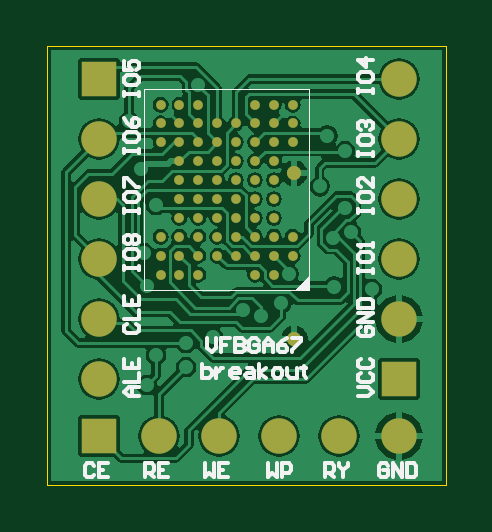
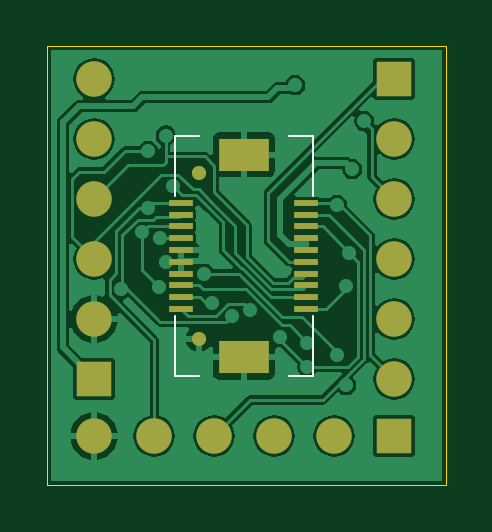
Circuit board: 7 layer files. Board 16.9 x 18.6 mm.
- bottom_copper: nandbug_daughter_board.GBL (21280 bytes)
- bottom_silk: nandbug_daughter_board.GBO (309 bytes)
- bottom_mask: nandbug_daughter_board.GBS (1084 bytes)
- outline: nandbug_daughter_board.GKO (199 bytes)
- top_copper: nandbug_daughter_board.GTL (35603 bytes)
- top_silk: nandbug_daughter_board.GTO (7906 bytes)
- top_mask: nandbug_daughter_board.GTS (1940 bytes)

=== bottom_copper: nandbug_daughter_board.GBL (21280 bytes, source omitted) ===
=== bottom_silk: nandbug_daughter_board.GBO ===
%FSLAX25Y25*%
%MOIN*%
G70*
G01*
G75*
%ADD21C,0.00394*%
D21*
X617067Y219516D02*
X621067D01*
X617067Y209516D02*
Y219516D01*
Y179516D02*
Y189516D01*
Y179516D02*
X621067D01*
X640067D02*
Y189516D01*
X636067Y179516D02*
X640067D01*
X636067Y219516D02*
X640067D01*
Y209516D02*
Y219516D01*
M02*

=== bottom_mask: nandbug_daughter_board.GBS ===
%FSLAX25Y25*%
%MOIN*%
G70*
G01*
G75*
%ADD13R,0.05905X0.05905*%
%ADD14C,0.05905*%
%ADD15R,0.05905X0.05905*%
%ADD16C,0.02362*%
%ADD17R,0.08268X0.05512*%
%ADD18R,0.03937X0.00984*%
D13*
X653500Y179000D02*
D03*
X603500Y229000D02*
D03*
D14*
X653500Y189000D02*
D03*
Y199000D02*
D03*
Y209000D02*
D03*
Y219000D02*
D03*
Y229000D02*
D03*
X603500Y219000D02*
D03*
Y209000D02*
D03*
Y199000D02*
D03*
Y189000D02*
D03*
Y179000D02*
D03*
X613500Y169500D02*
D03*
X623500D02*
D03*
X633500D02*
D03*
X643500D02*
D03*
X653500D02*
D03*
D15*
X603500D02*
D03*
D16*
X636047Y185736D02*
D03*
Y213295D02*
D03*
D17*
X628567Y182658D02*
D03*
Y216374D02*
D03*
D18*
X639000Y208374D02*
D03*
Y206405D02*
D03*
Y204437D02*
D03*
Y202468D02*
D03*
Y200500D02*
D03*
Y198531D02*
D03*
Y196563D02*
D03*
Y194595D02*
D03*
Y192626D02*
D03*
Y190657D02*
D03*
X618134D02*
D03*
Y192626D02*
D03*
Y194595D02*
D03*
Y196563D02*
D03*
Y198531D02*
D03*
Y200500D02*
D03*
Y202468D02*
D03*
Y204437D02*
D03*
Y206405D02*
D03*
Y208374D02*
D03*
M02*

=== outline: nandbug_daughter_board.GKO ===
%FSLAX25Y25*%
%MOIN*%
G70*
G01*
G75*
%ADD19C,0.00197*%
D19*
X594900Y161400D02*
X661300Y161400D01*
Y234500D01*
X594900Y234500D02*
X661300Y234500D01*
X594900Y161400D02*
Y234500D01*
M02*

=== top_copper: nandbug_daughter_board.GTL (35603 bytes, source omitted) ===
=== top_silk: nandbug_daughter_board.GTO (7906 bytes, source omitted) ===
=== top_mask: nandbug_daughter_board.GTS ===
%FSLAX25Y25*%
%MOIN*%
G70*
G01*
G75*
%ADD10C,0.01614*%
%ADD13R,0.05905X0.05905*%
%ADD14C,0.05905*%
%ADD15R,0.05905X0.05905*%
%ADD16C,0.02362*%
D10*
X613752Y224748D02*
D03*
Y221598D02*
D03*
Y218449D02*
D03*
Y202701D02*
D03*
Y199551D02*
D03*
Y196402D02*
D03*
X616902Y224748D02*
D03*
Y221598D02*
D03*
Y218449D02*
D03*
Y215299D02*
D03*
Y212150D02*
D03*
Y209000D02*
D03*
Y205850D02*
D03*
Y202701D02*
D03*
Y199551D02*
D03*
Y196402D02*
D03*
X620051Y224748D02*
D03*
Y221598D02*
D03*
Y218449D02*
D03*
Y215299D02*
D03*
Y212150D02*
D03*
Y209000D02*
D03*
Y205850D02*
D03*
Y202701D02*
D03*
Y199551D02*
D03*
Y196402D02*
D03*
X623201Y221598D02*
D03*
Y218449D02*
D03*
Y215299D02*
D03*
Y212150D02*
D03*
Y209000D02*
D03*
Y205850D02*
D03*
Y202701D02*
D03*
Y199551D02*
D03*
X626350Y221598D02*
D03*
Y218449D02*
D03*
Y215299D02*
D03*
Y212150D02*
D03*
Y209000D02*
D03*
Y205850D02*
D03*
Y202701D02*
D03*
Y199551D02*
D03*
X629500Y224748D02*
D03*
Y221598D02*
D03*
Y218449D02*
D03*
Y215299D02*
D03*
Y212150D02*
D03*
Y209000D02*
D03*
Y205850D02*
D03*
Y202701D02*
D03*
Y199551D02*
D03*
Y196402D02*
D03*
X632650Y224748D02*
D03*
Y221598D02*
D03*
Y218449D02*
D03*
Y215299D02*
D03*
Y212150D02*
D03*
Y209000D02*
D03*
Y205850D02*
D03*
Y202701D02*
D03*
Y199551D02*
D03*
Y196402D02*
D03*
X635799Y224748D02*
D03*
Y221598D02*
D03*
Y218449D02*
D03*
Y202701D02*
D03*
Y199551D02*
D03*
D13*
X653500Y179000D02*
D03*
X603500Y229000D02*
D03*
D14*
X653500Y189000D02*
D03*
Y199000D02*
D03*
Y209000D02*
D03*
Y219000D02*
D03*
Y229000D02*
D03*
X603500Y219000D02*
D03*
Y209000D02*
D03*
Y199000D02*
D03*
Y189000D02*
D03*
Y179000D02*
D03*
X613500Y169500D02*
D03*
X623500D02*
D03*
X633500D02*
D03*
X643500D02*
D03*
X653500D02*
D03*
D15*
X603500D02*
D03*
D16*
X636047Y185736D02*
D03*
Y213295D02*
D03*
M02*

